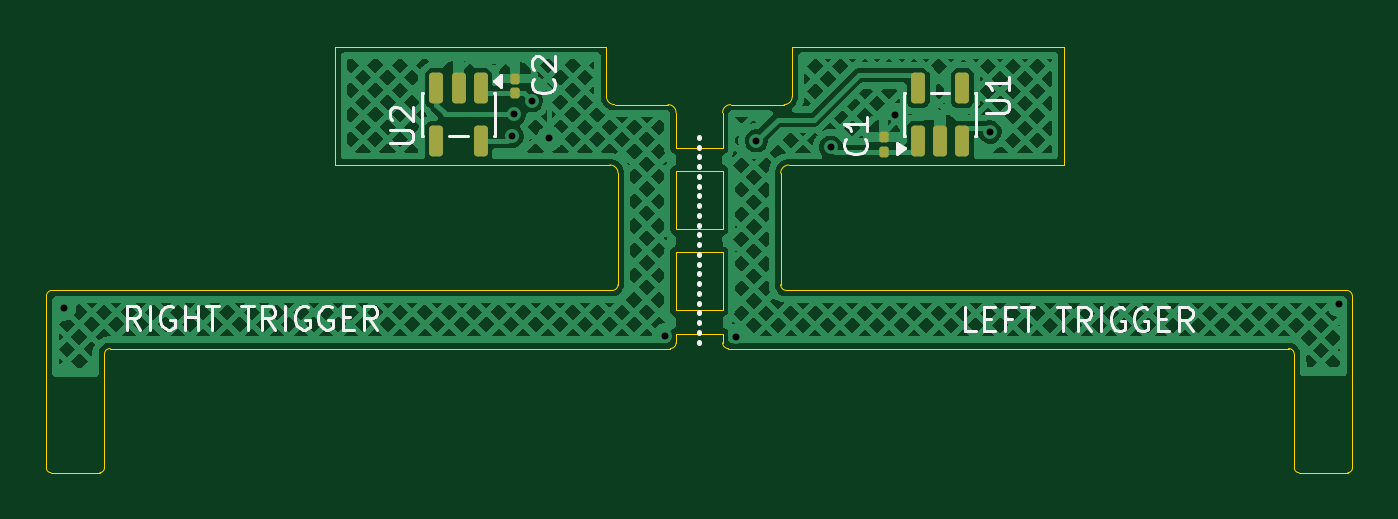
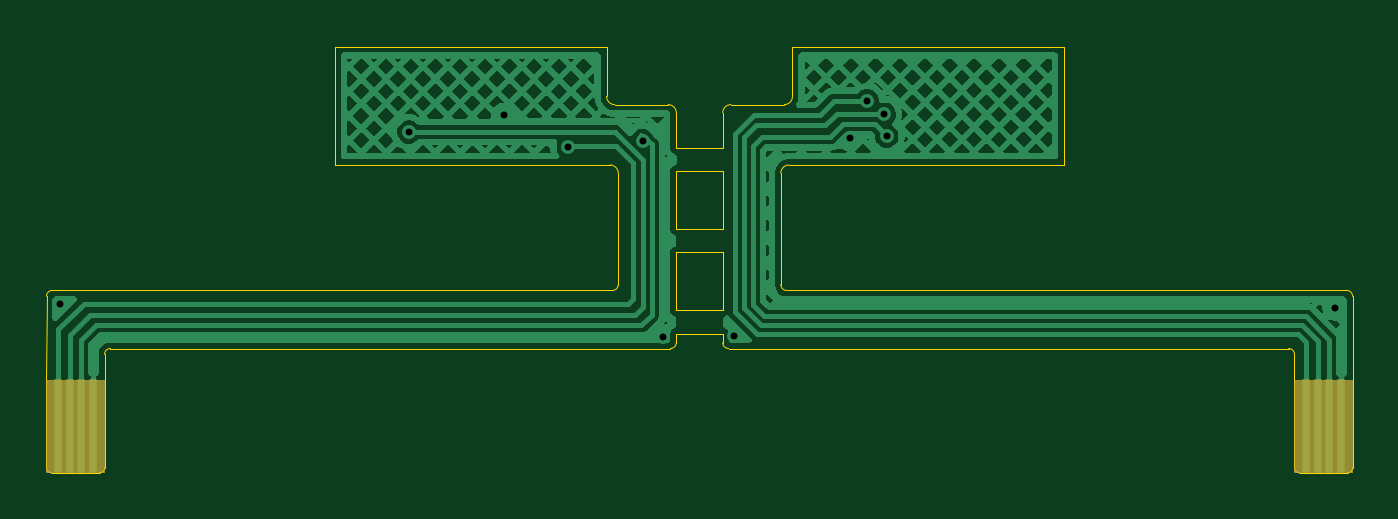
Circuit board: 11 layer files. Board 56.2 x 18.3 mm.
- bottom_copper: FPCJr_Trigger_Board-B_Cu.gbr (59885 bytes)
- bottom_mask: FPCJr_Trigger_Board-B_Mask.gbr (1714 bytes)
- paste: FPCJr_Trigger_Board-B_Paste.gbr (470 bytes)
- bottom_silk: FPCJr_Trigger_Board-B_Silkscreen.gbr (471 bytes)
- outline: FPCJr_Trigger_Board-Edge_Cuts.gbr (3990 bytes)
- top_copper: FPCJr_Trigger_Board-F_Cu.gbr (105364 bytes)
- top_mask: FPCJr_Trigger_Board-F_Mask.gbr (1787 bytes)
- paste: FPCJr_Trigger_Board-F_Paste.gbr (1782 bytes)
- top_silk: FPCJr_Trigger_Board-F_Silkscreen.gbr (15577 bytes)
- drill: FPCJr_Trigger_Board-NPTH.drl (277 bytes)
- drill: FPCJr_Trigger_Board-PTH.drl (541 bytes)

=== bottom_copper: FPCJr_Trigger_Board-B_Cu.gbr (59885 bytes, source omitted) ===
=== bottom_mask: FPCJr_Trigger_Board-B_Mask.gbr (1714 bytes, source withheld) ===
=== paste: FPCJr_Trigger_Board-B_Paste.gbr ===
%TF.GenerationSoftware,KiCad,Pcbnew,9.0.6-rc2*%
%TF.CreationDate,2025-11-19T20:35:16-08:00*%
%TF.ProjectId,FPCJr_Trigger_Board,4650434a-725f-4547-9269-676765725f42,rev?*%
%TF.SameCoordinates,Original*%
%TF.FileFunction,Paste,Bot*%
%TF.FilePolarity,Positive*%
%FSLAX46Y46*%
G04 Gerber Fmt 4.6, Leading zero omitted, Abs format (unit mm)*
G04 Created by KiCad (PCBNEW 9.0.6-rc2) date 2025-11-19 20:35:16*
%MOMM*%
%LPD*%
G01*
G04 APERTURE LIST*
G04 APERTURE END LIST*
M02*

=== bottom_silk: FPCJr_Trigger_Board-B_Silkscreen.gbr ===
%TF.GenerationSoftware,KiCad,Pcbnew,9.0.6-rc2*%
%TF.CreationDate,2025-11-19T20:35:17-08:00*%
%TF.ProjectId,FPCJr_Trigger_Board,4650434a-725f-4547-9269-676765725f42,rev?*%
%TF.SameCoordinates,Original*%
%TF.FileFunction,Legend,Bot*%
%TF.FilePolarity,Positive*%
%FSLAX46Y46*%
G04 Gerber Fmt 4.6, Leading zero omitted, Abs format (unit mm)*
G04 Created by KiCad (PCBNEW 9.0.6-rc2) date 2025-11-19 20:35:17*
%MOMM*%
%LPD*%
G01*
G04 APERTURE LIST*
G04 APERTURE END LIST*
M02*

=== outline: FPCJr_Trigger_Board-Edge_Cuts.gbr ===
%TF.GenerationSoftware,KiCad,Pcbnew,9.0.6-rc2*%
%TF.CreationDate,2025-11-19T20:35:17-08:00*%
%TF.ProjectId,FPCJr_Trigger_Board,4650434a-725f-4547-9269-676765725f42,rev?*%
%TF.SameCoordinates,Original*%
%TF.FileFunction,Profile,NP*%
%FSLAX46Y46*%
G04 Gerber Fmt 4.6, Leading zero omitted, Abs format (unit mm)*
G04 Created by KiCad (PCBNEW 9.0.6-rc2) date 2025-11-19 20:35:17*
%MOMM*%
%LPD*%
G01*
G04 APERTURE LIST*
%TA.AperFunction,Profile*%
%ADD10C,0.050000*%
%TD*%
G04 APERTURE END LIST*
D10*
X250079800Y-148530000D02*
G75*
G02*
X249729800Y-148180000I0J350000D01*
G01*
X228116961Y-159280161D02*
G75*
G02*
X228366961Y-159029961I250039J161D01*
G01*
X254729800Y-148880000D02*
X254729800Y-150392112D01*
X249879800Y-151130000D02*
G75*
G02*
X250229800Y-151480000I0J-350000D01*
G01*
X281592972Y-156530000D02*
G75*
G02*
X281843000Y-156779828I28J-250000D01*
G01*
X254729800Y-154892111D02*
X254729800Y-157392111D01*
X250229800Y-156280001D02*
G75*
G02*
X249979800Y-156530000I-250000J1D01*
G01*
X228117666Y-160373240D02*
X228116961Y-159280161D01*
X269413801Y-151130000D02*
X269413800Y-146030000D01*
X252379800Y-148529999D02*
X250079800Y-148530000D01*
X257479800Y-156530000D02*
G75*
G02*
X257229800Y-156280000I0J250000D01*
G01*
X254729800Y-150392112D02*
X252729800Y-150392111D01*
X249729800Y-148180000D02*
X249729800Y-146030000D01*
X257579799Y-151130000D02*
X269413801Y-151130000D01*
X257729800Y-148179999D02*
G75*
G02*
X257379800Y-148530000I-350000J-1D01*
G01*
X257729799Y-146030000D02*
X257729800Y-148179999D01*
X281845450Y-160373240D02*
X281842972Y-156779828D01*
X225616856Y-156780056D02*
G75*
G02*
X225866856Y-156530056I249944J56D01*
G01*
X257379800Y-148529999D02*
X255079800Y-148530000D01*
X252729800Y-150392111D02*
X252729800Y-148879999D01*
X257229800Y-156280000D02*
X257229799Y-151480000D01*
X225616856Y-156780056D02*
X225617666Y-160373240D01*
X252729800Y-151392112D02*
X254729800Y-151392112D01*
X254729800Y-157392111D02*
X252729800Y-157392112D01*
X252379800Y-148529999D02*
G75*
G02*
X252729801Y-148879999I0J-350001D01*
G01*
X249979800Y-156530001D02*
X225866856Y-156530000D01*
X254729800Y-158392112D02*
X254729800Y-158780000D01*
X252729800Y-158392113D02*
X254729800Y-158392112D01*
X254729800Y-151392112D02*
X254729800Y-153892113D01*
X257229799Y-151480000D02*
G75*
G02*
X257579799Y-151129999I350001J0D01*
G01*
X254729800Y-153892113D02*
X252729800Y-153892112D01*
X252729800Y-157392112D02*
X252729800Y-154892112D01*
X279093293Y-159030000D02*
G75*
G02*
X279343300Y-159279507I7J-250000D01*
G01*
X252729800Y-153892112D02*
X252729800Y-151392112D01*
X249729800Y-146030000D02*
X238045800Y-146029999D01*
X254729800Y-148880000D02*
G75*
G02*
X255079800Y-148530000I350000J0D01*
G01*
X281592972Y-156530000D02*
X257479800Y-156530000D01*
X279343292Y-159279507D02*
X279345450Y-160373240D01*
X238045800Y-151130000D02*
X249879800Y-151130000D01*
X238045800Y-146029999D02*
X238045800Y-151130000D01*
X252729800Y-158780001D02*
X252729800Y-158392113D01*
X269413800Y-146030000D02*
X257729799Y-146030000D01*
X252729800Y-158780001D02*
G75*
G02*
X252479800Y-159030000I-250000J1D01*
G01*
X228366961Y-159030000D02*
X252479800Y-159030001D01*
X254979800Y-159030000D02*
X279093293Y-159030000D01*
X250229800Y-151480000D02*
X250229800Y-156280001D01*
X254979800Y-159030000D02*
G75*
G02*
X254729800Y-158780000I0J250000D01*
G01*
X252729800Y-154892112D02*
X254729800Y-154892111D01*
%TO.C,J2*%
X279345450Y-164173240D02*
X279345450Y-160373240D01*
X281645451Y-164373240D02*
X279545449Y-164373240D01*
X281845450Y-160373240D02*
X281845450Y-164173240D01*
X279545449Y-164373240D02*
G75*
G02*
X279345450Y-164173240I1J200000D01*
G01*
X281845450Y-164173240D02*
G75*
G02*
X281645451Y-164373240I-200000J0D01*
G01*
%TO.C,J1*%
X225617666Y-164173240D02*
X225617666Y-160373240D01*
X227917667Y-164373240D02*
X225817665Y-164373240D01*
X228117666Y-160373240D02*
X228117666Y-164173240D01*
X225817665Y-164373240D02*
G75*
G02*
X225617666Y-164173240I1J200000D01*
G01*
X228117666Y-164173240D02*
G75*
G02*
X227917667Y-164373240I-200000J0D01*
G01*
%TD*%
M02*

=== top_copper: FPCJr_Trigger_Board-F_Cu.gbr (105364 bytes, source omitted) ===
=== top_mask: FPCJr_Trigger_Board-F_Mask.gbr (1787 bytes, source withheld) ===
=== paste: FPCJr_Trigger_Board-F_Paste.gbr (1782 bytes, source withheld) ===
=== top_silk: FPCJr_Trigger_Board-F_Silkscreen.gbr (15577 bytes, source omitted) ===
=== drill: FPCJr_Trigger_Board-NPTH.drl ===
M48
; DRILL file {KiCad 9.0.6-rc2} date 2025-11-19T20:35:21-0800
; FORMAT={-:-/ absolute / metric / decimal}
; #@! TF.CreationDate,2025-11-19T20:35:21-08:00
; #@! TF.GenerationSoftware,Kicad,Pcbnew,9.0.6-rc2
; #@! TF.FileFunction,NonPlated,1,2,NPTH
FMAT,2
METRIC
%
G90
G05
M30

=== drill: FPCJr_Trigger_Board-PTH.drl ===
M48
; DRILL file {KiCad 9.0.6-rc2} date 2025-11-19T20:35:21-0800
; FORMAT={-:-/ absolute / metric / decimal}
; #@! TF.CreationDate,2025-11-19T20:35:21-08:00
; #@! TF.GenerationSoftware,Kicad,Pcbnew,9.0.6-rc2
; #@! TF.FileFunction,Plated,1,2,PTH
FMAT,2
METRIC
; #@! TA.AperFunction,Plated,PTH,ViaDrill
T1C0.300
%
G90
G05
T1
X226.365Y-157.277
X245.669Y-149.885
X245.77Y-148.946
X246.507Y-148.361
X247.269Y-149.987
X252.247Y-158.496
X255.295Y-158.521
X256.184Y-150.089
X259.385Y-150.368
X262.153Y-148.996
X266.243Y-149.708
X281.28Y-157.124
M30

